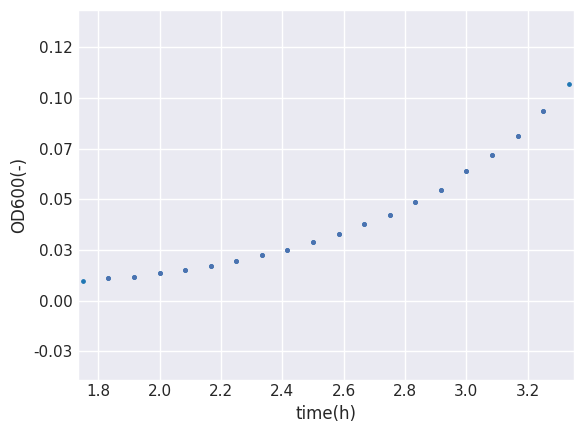

This figure's Python source:
import numpy as np
import matplotlib.pyplot as plt
import seaborn as sns
from numpy.linalg import inv

OD600 = [
    0.0038999969999999884,
    0.003599999999999992,
    0.0033999959999999885,
    0.003700001999999994,
    0.0038999969999999884,
    0.00399999899999999,
    0.004100000999999992,
    0.004100000999999992,
    0.00449999999999999,
    0.004600001999999992,
    0.004899998999999988,
    0.004600001999999992,
    0.005199996999999998,
    0.005400000999999988,
    0.00600000299999999,
    0.0064000029999999875,
    0.006999997999999993,
    0.006699999999999998,
    0.006900003999999987,
    0.00879999799999999,
    0.00929999899999999,
    0.009599996999999985,
    0.011099999999999985,
    0.011899998999999994,
    0.013599997999999988,
    0.015100000999999988,
    0.017199998999999994,
    0.01950000099999999,
    0.022300002999999985,
    0.02490000299999999,
    0.028900002999999994,
    0.03299999799999999,
    0.037900007,
    0.04230000699999999,
    0.048500007,
    0.054799995000000004,
    0.06379999799999998,
    0.071699998,
    0.081000006,
    0.093300006,
    0.10669999399999998,
    0.11999999599999998,
    0.134299999,
    0.150500005,
    0.16929999599999995,
    0.18120000399999997,
    0.19319999799999998,
    0.20989999799999998,
    0.23080000899999997,
    0.25169999,
    0.27089998699999995,
    0.293800002,
    0.31459999699999996,
    0.32879999899999995,
    0.343800014,
    0.359900004,
    0.373200005,
    0.388899988,
    0.40390000299999995,
    0.416699982,
    0.427700019,
    0.439399993,
    0.45070002099999995,
    0.46280000199999993,
    0.47580001399999994,
    0.49029997599999997,
    0.5005,
    0.5136000279999999,
    0.523699975,
    0.536100006,
    0.54660002,
    0.558700001,
    0.5671000239999999,
    0.579200006,
    0.590199983,
    0.601100004,
    0.60940001,
    0.620399988,
    0.6292999739999999,
    0.639499998,
    0.652900016,
    0.658899999,
    0.668300009,
    0.680500007,
    0.690499997,
    0.69740001,
    0.7029999849999999,
    0.710899985,
    0.719400024,
    0.7255000229999999,
    0.731399989,
    0.7392999889999999,
    0.749900019,
    0.753400004,
    0.760399973,
    0.766800022,
    0.772699988,
    0.778900003,
    0.7829000119999999,
    0.785000002,
    0.792900002,
    0.798400021,
    0.803499973,
    0.806799984,
    0.814600027,
    0.815900004,
    0.818999982,
    0.8232999799999999,
    0.826400018,
    0.833200014,
    0.838799989,
    0.843700027,
    0.846299982,
    0.853499985,
    0.853600001,
    0.857600009,
    0.8595000269999999,
    0.860399997,
    0.863300002,
    0.861500001,
    0.863000011,
    0.867099977,
    0.8657999989999999,
    0.864800012,
    0.8675999999999999,
    0.864900029,
    0.8651000019999999,
    0.864100015,
    0.864699996,
    0.863000011,
    0.861600018,
    0.862799978,
    0.8606999869999999,
    0.859299994,
    0.8610999939999999,
    0.856500006,
    0.857200003,
    0.8559999819999999,
    0.854599988,
    0.853300011,
    0.852399981,
    0.8512999769999999,
    0.850699997,
    0.854199982,
    0.8584999799999999,
    0.863400018,
    0.865699983,
    0.8664999959999999,
    0.865299976,
    0.8624999879999999,
    0.864699996,
    0.862700021,
    0.862199998,
    0.8609999779999999,
    0.857200003,
    0.856900012,
    0.857499993,
    0.856699979,
    0.852699971,
    0.850400007,
    0.85059998,
    0.847399986,
    0.8436000109999999,
    0.844700015,
    0.844700015,
    0.842600024,
    0.838799989,
    0.8407000059999999,
    0.837299979,
    0.835899985,
    0.838200009,
    0.834399974,
    0.833900011,
    0.8330999969999999,
    0.8324,
    0.831700003,
    0.830000019,
    0.831100023,
    0.827699995,
    0.828999972,
    0.828500009,
    0.8272999879999999,
    0.827199972,
    0.8265999909999999,
    0.827400005,
    0.828100002,
    0.824399984,
    0.823500013,
    0.823100007,
    0.819200015,
    0.8174999709999999,
    0.816400027,
    0.8138000129999999,
    0.8138000129999999,
    0.8105000019999999,
    0.810699975,
    0.807700014,
    0.8050999999999999,
    0.803599989,
    0.801900005,
    0.803000009,
    0.799500024,
    0.79660002,
    0.798800027,
    0.798400021,
    0.794700003,
    0.7927999849999999,
    0.790699995,
    0.7905000209999999,
    0.7894999739999999,
    0.7916000249999999,
    0.790699995,
    0.790100014,
    0.7866000289999999,
    0.786999977,
    0.783799982,
    0.785000002,
    0.783600008,
    0.7825000049999999,
    0.781500018,
    0.7786000129999999,
    0.777699983,
    0.776199973,
    0.776599979,
    0.771500027,
    0.770899987,
    0.7690999869999999,
    0.766100025,
    0.766100025,
    0.761199987,
    0.759799993,
    0.7585000159999999,
    0.757400012,
    0.758200026,
    0.752499974,
    0.752499974,
    0.75109998,
    0.7488000149999999,
    0.75170002,
    0.749900019,
    0.746200001,
    0.747800028,
    0.745399988,
    0.745399988,
    0.744599974,
    0.74380002,
    0.740699983,
    0.741799986,
    0.743400013,
    0.741200006,
    0.742499983,
    0.7392999889999999,
    0.738300002,
    0.737600005,
    0.735900021,
    0.735500014,
    0.733899987,
]
t_h = [
    0.0,
    0.08333333333333333,
    0.16666666666666666,
    0.25,
    0.3333333333333333,
    0.4166666666666667,
    0.5,
    0.5833333333333334,
    0.6666666666666666,
    0.75,
    0.8333333333333334,
    0.9166666666666666,
    1.0,
    1.0833333333333333,
    1.1666666666666667,
    1.25,
    1.3333333333333333,
    1.4166666666666667,
    1.5,
    1.5833333333333333,
    1.6666666666666667,
    1.75,
    1.8333333333333333,
    1.9166666666666667,
    2.0,
    2.0833333333333335,
    2.1666666666666665,
    2.25,
    2.3333333333333335,
    2.4166666666666665,
    2.5,
    2.5833333333333335,
    2.6666666666666665,
    2.75,
    2.8333333333333335,
    2.9166666666666665,
    3.0,
    3.0833333333333335,
    3.1666666666666665,
    3.25,
    3.3333333333333335,
    3.4166666666666665,
    3.5,
    3.5833333333333335,
    3.6666666666666665,
    3.75,
    3.8333333333333335,
    3.9166666666666665,
    4.0,
    4.083333333333333,
    4.166666666666667,
    4.25,
    4.333333333333333,
    4.416666666666667,
    4.5,
    4.583333333333333,
    4.666666666666667,
    4.75,
    4.833333333333333,
    4.916666666666667,
    5.0,
    5.083333333333333,
    5.166666666666667,
    5.25,
    5.333333333333333,
    5.416666666666667,
    5.5,
    5.583333333333333,
    5.666666666666667,
    5.75,
    5.833333333333333,
    5.916666666666667,
    6.0,
    6.083333333333333,
    6.166666666666667,
    6.25,
    6.333333333333333,
    6.416666666666667,
    6.5,
    6.583333333333333,
    6.666666666666667,
    6.75,
    6.833333333333333,
    6.916666666666667,
    7.0,
    7.083333333333333,
    7.166666666666667,
    7.25,
    7.333333333333333,
    7.416666666666667,
    7.5,
    7.583333333333333,
    7.666666666666667,
    7.75,
    7.833333333333333,
    7.916666666666667,
    8.0,
    8.083333333333334,
    8.166666666666666,
    8.25,
    8.333333333333334,
    8.416666666666666,
    8.5,
    8.583333333333334,
    8.666666666666666,
    8.75,
    8.833333333333334,
    8.916666666666666,
    9.0,
    9.083333333333334,
    9.166666666666666,
    9.25,
    9.333333333333334,
    9.416666666666666,
    9.5,
    9.583333333333334,
    9.666666666666666,
    9.75,
    9.833333333333334,
    9.916666666666666,
    10.0,
    10.083333333333334,
    10.166666666666666,
    10.25,
    10.333333333333334,
    10.416666666666666,
    10.5,
    10.583333333333334,
    10.666666666666666,
    10.75,
    10.833333333333334,
    10.916666666666666,
    11.0,
    11.083333333333334,
    11.166666666666666,
    11.25,
    11.333333333333334,
    11.416666666666666,
    11.5,
    11.583333333333334,
    11.666666666666666,
    11.75,
    11.833333333333334,
    11.916666666666666,
    12.0,
    12.083333333333334,
    12.166666666666666,
    12.25,
    12.333333333333334,
    12.416666666666666,
    12.5,
    12.583333333333334,
    12.666666666666666,
    12.75,
    12.833333333333334,
    12.916666666666666,
    13.0,
    13.083333333333334,
    13.166666666666666,
    13.25,
    13.333333333333334,
    13.416666666666666,
    13.5,
    13.583333333333334,
    13.666666666666666,
    13.75,
    13.833333333333334,
    13.916666666666666,
    14.0,
    14.083333333333334,
    14.166666666666666,
    14.25,
    14.333333333333334,
    14.416666666666666,
    14.5,
    14.583333333333334,
    14.666666666666666,
    14.75,
    14.833333333333334,
    14.916666666666666,
    15.0,
    15.083333333333334,
    15.166666666666666,
    15.25,
    15.333333333333334,
    15.416666666666666,
    15.5,
    15.583333333333334,
    15.666666666666666,
    15.75,
    15.833333333333334,
    15.916666666666666,
    16.0,
    16.083333333333332,
    16.166666666666668,
    16.25,
    16.333333333333332,
    16.416666666666668,
    16.5,
    16.583333333333332,
    16.666666666666668,
    16.75,
    16.833333333333332,
    16.916666666666668,
    17.0,
    17.083333333333332,
    17.166666666666668,
    17.25,
    17.333333333333332,
    17.416666666666668,
    17.5,
    17.583333333333332,
    17.666666666666668,
    17.75,
    17.833333333333332,
    17.916666666666668,
    18.0,
    18.083333333333332,
    18.166666666666668,
    18.25,
    18.333333333333332,
    18.416666666666668,
    18.5,
    18.583333333333332,
    18.666666666666668,
    18.75,
    18.833333333333332,
    18.916666666666668,
    19.0,
    19.083333333333332,
    19.166666666666668,
    19.25,
    19.333333333333332,
    19.416666666666668,
    19.5,
    19.583333333333332,
    19.666666666666668,
    19.75,
    19.833333333333332,
    19.916666666666668,
    20.0,
    20.083333333333332,
    20.166666666666668,
    20.25,
    20.333333333333332,
    20.416666666666668,
    20.5,
    20.583333333333332,
    20.666666666666668,
    20.75,
    20.833333333333332,
    20.916666666666668,
    21.0,
    21.083333333333332,
    21.166666666666668,
    21.25,
    21.333333333333332,
]

sns.set()
fig = plt.figure()
plt.rcParams["font.family"] = "sans-serif"
plt.rcParams["xtick.direction"] = "in"
plt.rcParams["ytick.direction"] = "in"
plt.rcParams["xtick.major.width"] = 1.0
plt.rcParams["ytick.major.width"] = 1.0
plt.rcParams["font.size"] = 9
plt.rcParams["axes.linewidth"] = 1.0
plt.gca().yaxis.set_major_formatter(plt.FormatStrFormatter("%.2f"))
plt.xlabel("time(h)")
plt.ylabel("OD600(-)")
plt.xlim(0, 20)
plt.ylim(0, 1.0)
unit = r"$h^{-1}$"
plt.scatter(t_h, OD600, s=6, color="tab:blue")
plt.savefig("growth_curve_od600_raw.png", dpi=500)

filtered = [[i, j] for i, j in zip(t_h, OD600) if 0.01 <= j <= 0.1]
t_h, OD600 = [i[0] for i in filtered], [i[1] for i in filtered]
plt.scatter(t_h, OD600, s=6)
plt.xlim(min(t_h) - 0.1, max(t_h) + 0.1)
plt.ylim(min(OD600) - 0.05, max(OD600) + 0.05)
plt.savefig("growth_curve_od600_exponential_area.png", dpi=500)
